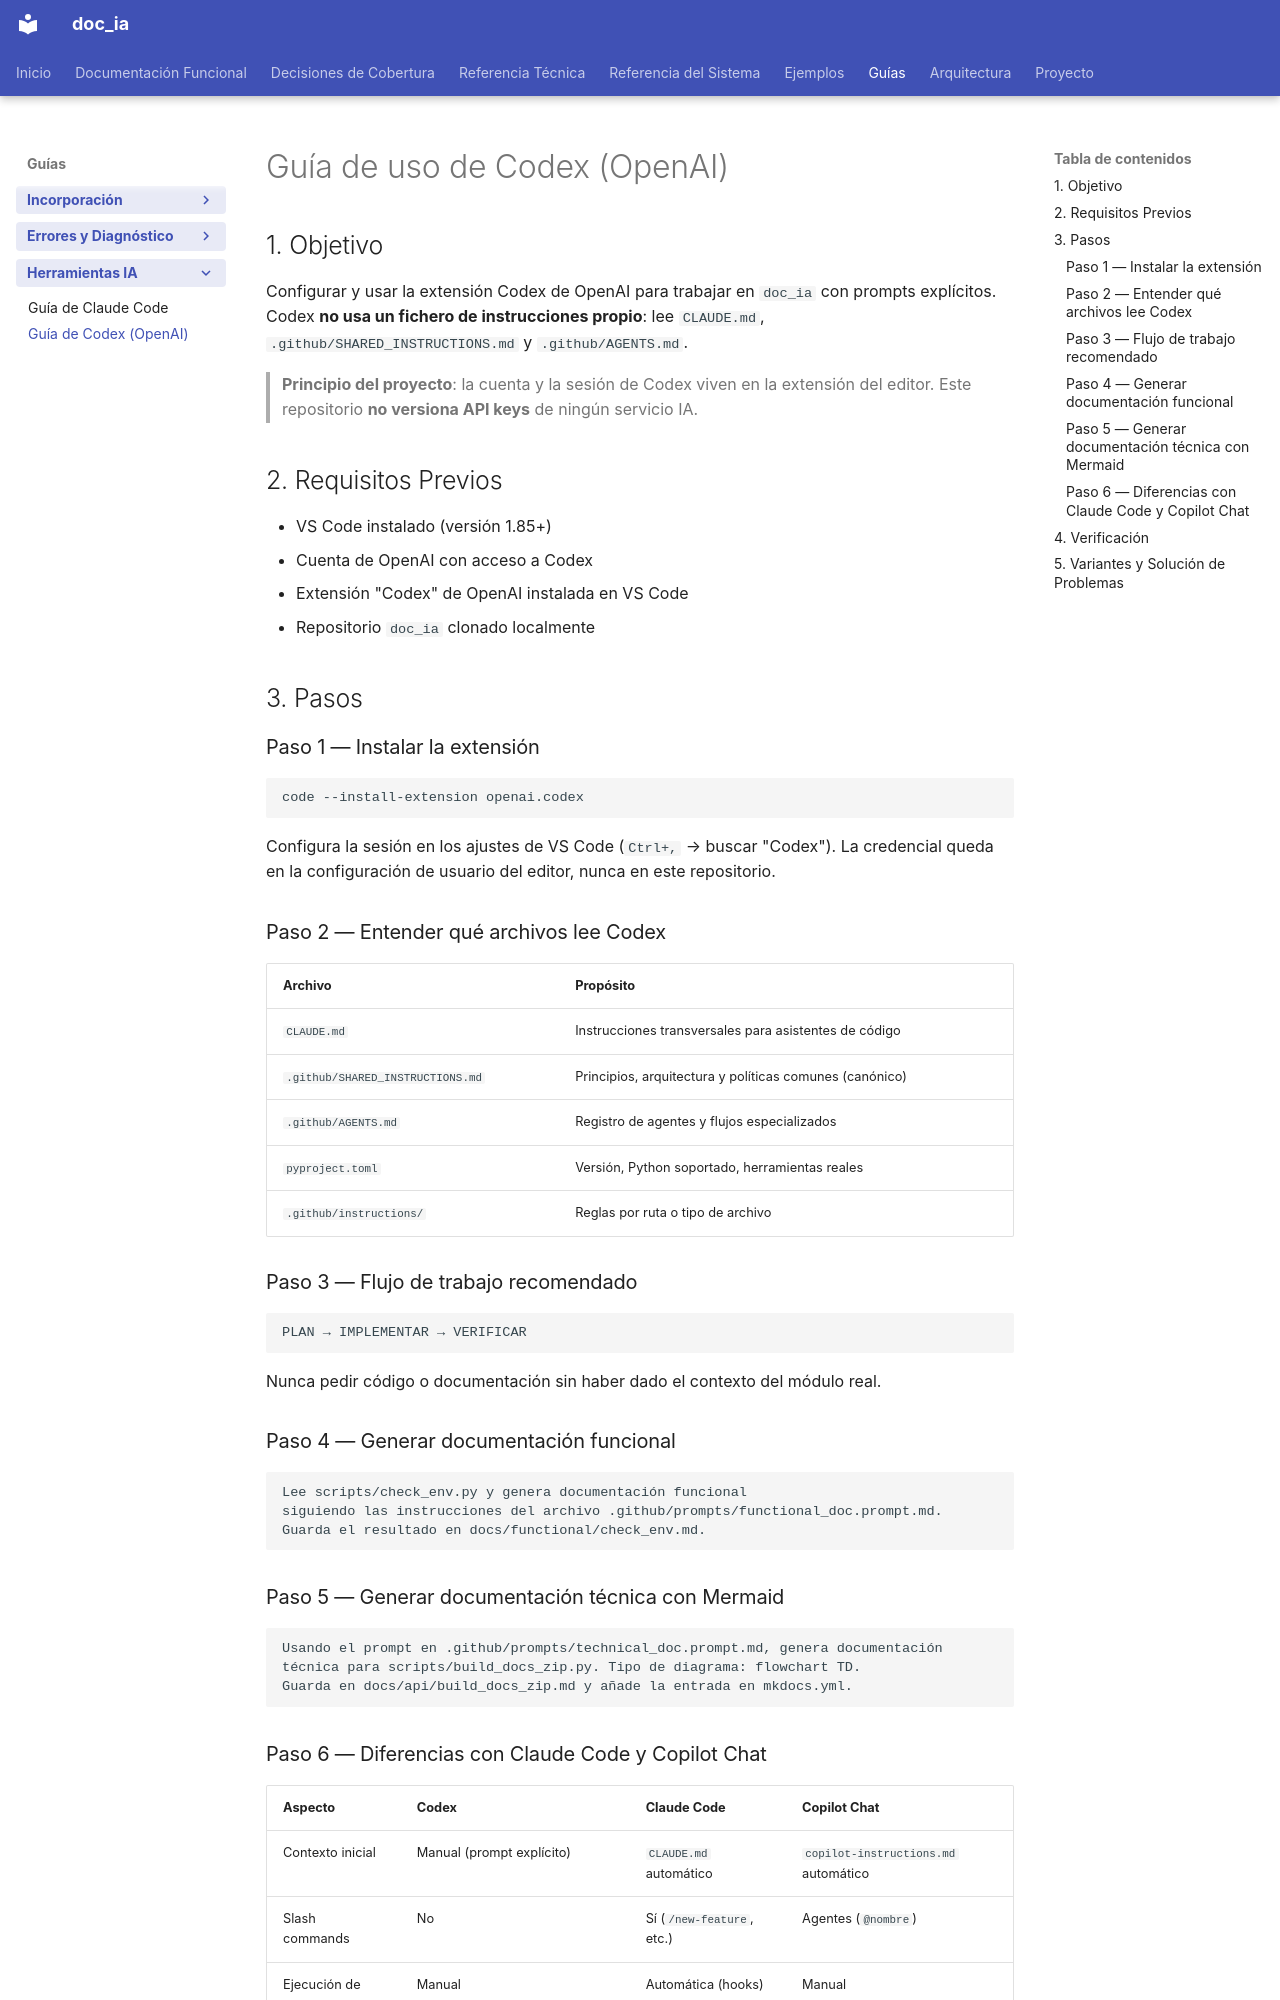

repository: fmanza/doc_ia · page: guides/codex_guide.html · generator: mkdocs

# Guía de uso de Codex (OpenAI)

## 1. Objetivo

Configurar y usar la extensión Codex de OpenAI para trabajar en `doc_ia` con prompts explícitos.
Codex **no usa un fichero de instrucciones propio**: lee `CLAUDE.md`,
`.github/SHARED_INSTRUCTIONS.md` y `.github/AGENTS.md`.

> **Principio del proyecto**: la cuenta y la sesión de Codex viven en la extensión del editor.
> Este repositorio **no versiona API keys** de ningún servicio IA.

## 2. Requisitos Previos

- VS Code instalado (versión 1.85+)
- Cuenta de OpenAI con acceso a Codex
- Extensión "Codex" de OpenAI instalada en VS Code
- Repositorio `doc_ia` clonado localmente

## 3. Pasos

### Paso 1 — Instalar la extensión

```bash
code --install-extension openai.codex
```

Configura la sesión en los ajustes de VS Code (`Ctrl+,` → buscar "Codex"). La credencial queda
en la configuración de usuario del editor, nunca en este repositorio.

### Paso 2 — Entender qué archivos lee Codex

| Archivo | Propósito |
|---|---|
| `CLAUDE.md` | Instrucciones transversales para asistentes de código |
| `.github/SHARED_INSTRUCTIONS.md` | Principios, arquitectura y políticas comunes (canónico) |
| `.github/AGENTS.md` | Registro de agentes y flujos especializados |
| `pyproject.toml` | Versión, Python soportado, herramientas reales |
| `.github/instructions/` | Reglas por ruta o tipo de archivo |

### Paso 3 — Flujo de trabajo recomendado

```
PLAN → IMPLEMENTAR → VERIFICAR
```

Nunca pedir código o documentación sin haber dado el contexto del módulo real.

### Paso 4 — Generar documentación funcional

```text
Lee scripts/check_env.py y genera documentación funcional
siguiendo las instrucciones del archivo .github/prompts/functional_doc.prompt.md.
Guarda el resultado en docs/functional/check_env.md.
```

### Paso 5 — Generar documentación técnica con Mermaid

```text
Usando el prompt en .github/prompts/technical_doc.prompt.md, genera documentación
técnica para scripts/build_docs_zip.py. Tipo de diagrama: flowchart TD.
Guarda en docs/api/build_docs_zip.md y añade la entrada en mkdocs.yml.
```
